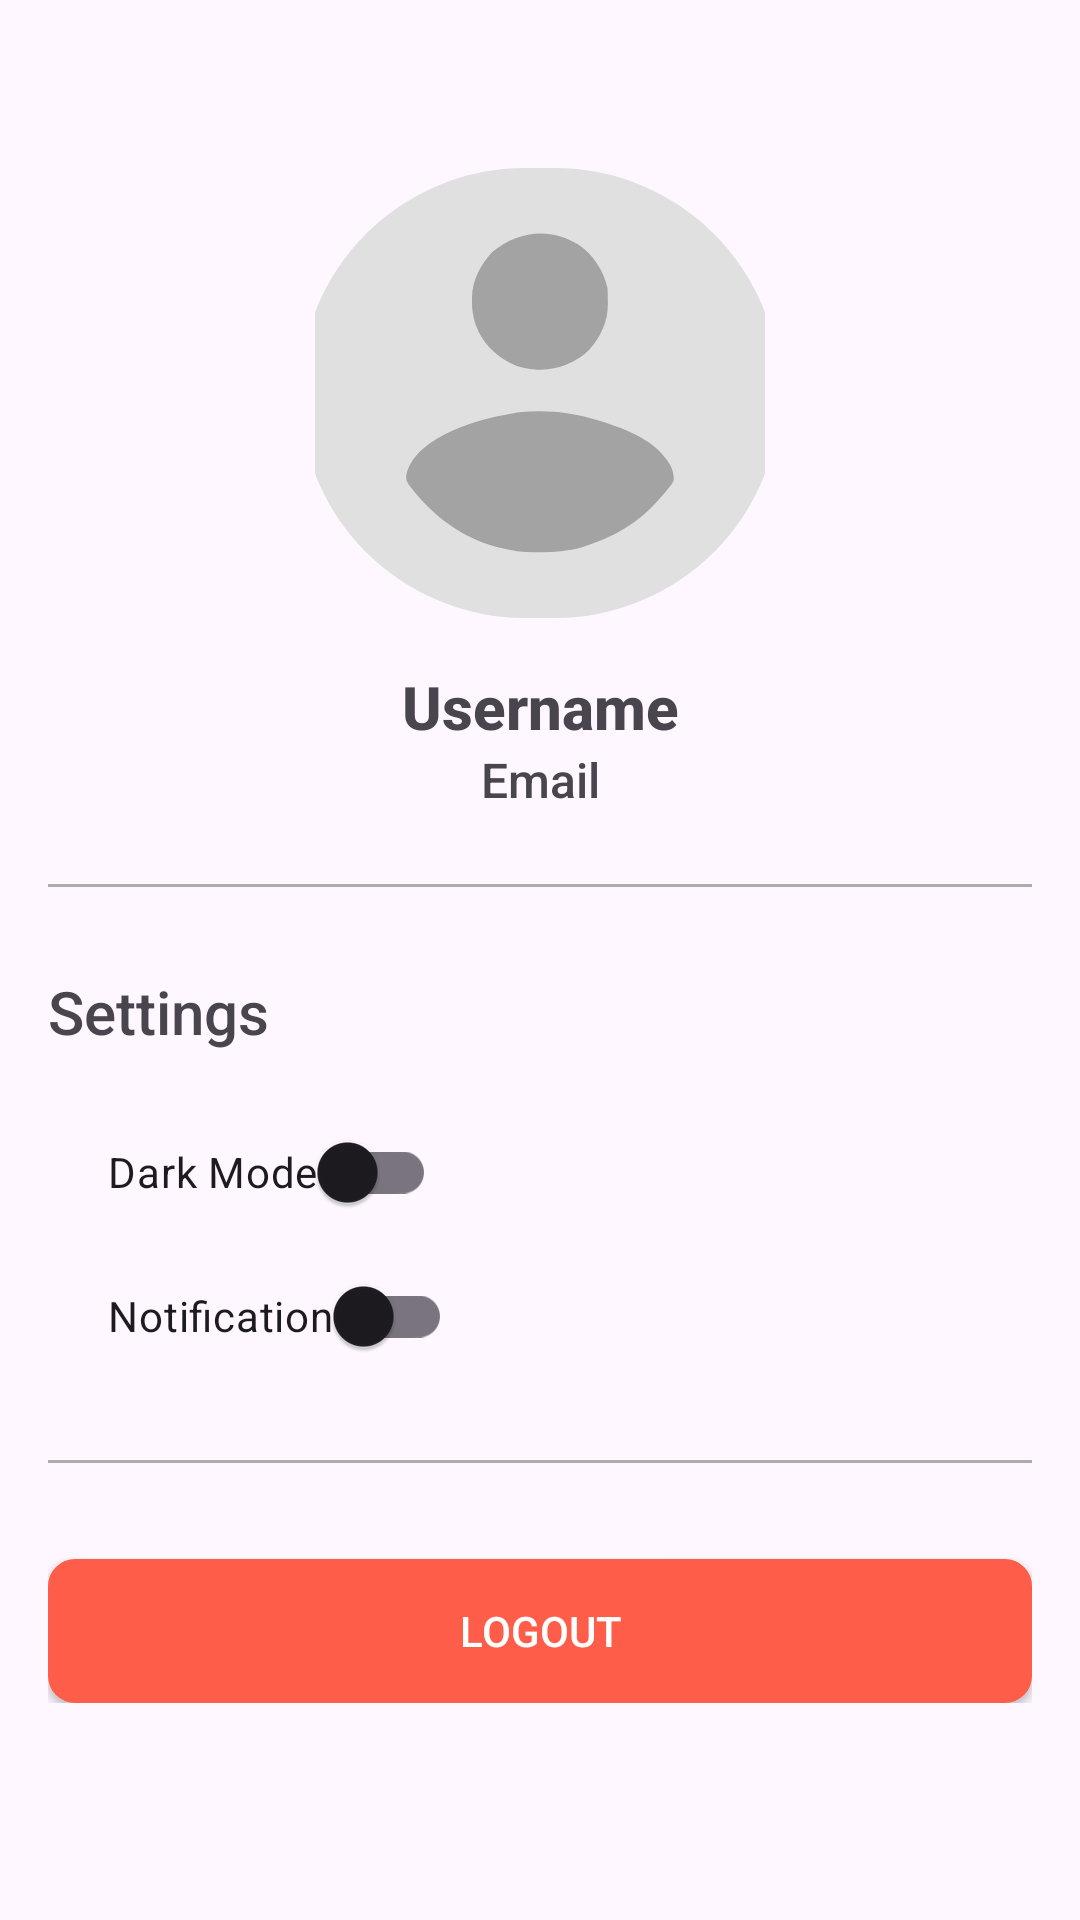

Android layout source for this screen:
<!-- AndroidManifest.xml: application theme Theme.DiaCheck -->
<!-- res/layout/fragment_profile.xml -->
<?xml version="1.0" encoding="utf-8"?>
<ScrollView xmlns:android="http://schemas.android.com/apk/res/android"
    xmlns:app="http://schemas.android.com/apk/res-auto"
    xmlns:tools="http://schemas.android.com/tools"
    android:layout_width="match_parent"
    android:layout_height="match_parent"
    android:padding="16dp">

    <androidx.constraintlayout.widget.ConstraintLayout
        android:layout_width="match_parent"
        android:layout_height="wrap_content">

        <com.google.android.material.imageview.ShapeableImageView
            android:id="@+id/profileUser"
            android:layout_width="160dp"
            android:layout_height="150dp"
            android:layout_marginTop="40dp"
            android:contentDescription="@string/profile_user"
            android:src="@drawable/ic_placeholder_profile"
            app:layout_constraintEnd_toEndOf="parent"
            app:layout_constraintStart_toStartOf="parent"
            app:layout_constraintTop_toTopOf="parent"
            app:shapeAppearanceOverlay="@style/CircleImageViewStyle" />

        <com.google.android.material.floatingactionbutton.FloatingActionButton
            android:id="@+id/edit_photo_button"
            android:layout_width="wrap_content"
            android:layout_height="wrap_content"
            android:contentDescription="@string/edit_photo"
            android:src="@drawable/baseline_edit_24"
            android:visibility="gone"
            app:backgroundTint="@color/orange"
            app:fabCustomSize="35dp"
            app:layout_constraintBottom_toBottomOf="@id/profileUser"
            app:layout_constraintEnd_toEndOf="@id/profileUser"
            app:tint="@color/white" />

        <TextView
            android:id="@+id/name"
            android:layout_width="wrap_content"
            android:layout_height="wrap_content"
            android:layout_marginTop="16dp"
            android:fontFamily="sans-serif-medium"
            android:text="@string/username"
            android:textSize="20sp"
            android:textStyle="bold"
            app:layout_constraintEnd_toEndOf="parent"
            app:layout_constraintStart_toStartOf="parent"
            app:layout_constraintTop_toBottomOf="@id/profileUser" />

        <TextView
            android:id="@+id/email"
            android:layout_width="wrap_content"
            android:layout_height="wrap_content"
            android:fontFamily="sans-serif-medium"
            android:text="@string/email"
            android:textSize="16sp"
            app:layout_constraintEnd_toEndOf="parent"
            app:layout_constraintStart_toStartOf="parent"
            app:layout_constraintTop_toBottomOf="@id/name" />

        <View
            android:id="@+id/line"
            android:layout_width="match_parent"
            android:layout_height="1dp"
            android:layout_marginTop="24dp"
            android:background="@color/gray"
            app:layout_constraintTop_toBottomOf="@id/email" />

        <TextView
            android:id="@+id/settingTextView"
            android:layout_width="wrap_content"
            android:layout_height="wrap_content"
            android:layout_marginTop="28dp"
            android:fontFamily="sans-serif-medium"
            android:text="@string/settings"
            android:textSize="20sp"
            app:layout_constraintTop_toBottomOf="@id/line"
            tools:ignore="MissingConstraints" />

        <com.google.android.material.switchmaterial.SwitchMaterial
            android:id="@+id/switch_theme"
            android:layout_width="wrap_content"
            android:layout_height="wrap_content"
            android:layout_marginHorizontal="20dp"
            android:layout_marginStart="20dp"
            android:layout_marginTop="16dp"
            android:text="@string/theme"
            app:layout_constraintStart_toStartOf="parent"
            app:layout_constraintTop_toBottomOf="@id/settingTextView" />

        <com.google.android.material.switchmaterial.SwitchMaterial
            android:id="@+id/switch_notifications"
            android:layout_width="wrap_content"
            android:layout_height="wrap_content"
            android:layout_marginHorizontal="20dp"
            android:layout_marginStart="20dp"
            android:text="@string/notification"
            app:layout_constraintStart_toStartOf="parent"
            app:layout_constraintTop_toBottomOf="@id/switch_theme" />

        <View
            android:id="@+id/line2"
            android:layout_width="match_parent"
            android:layout_height="1dp"
            android:layout_marginTop="24dp"
            android:background="@color/gray"
            app:layout_constraintTop_toBottomOf="@id/switch_notifications" />

        <Button
            android:id="@+id/logout_button"
            android:layout_width="match_parent"
            android:layout_height="wrap_content"
            android:layout_marginTop="32dp"
            android:background="@drawable/shape"
            android:text="@string/logout"
            android:textColor="@color/white"
            app:layout_constraintTop_toBottomOf="@id/line2" />

        <com.google.android.material.progressindicator.LinearProgressIndicator
            android:id="@+id/linearProgressBar"
            android:layout_width="match_parent"
            android:layout_height="wrap_content"
            android:indeterminate="true"
            android:visibility="gone"
            app:layout_constraintEnd_toEndOf="parent"
            app:layout_constraintStart_toStartOf="parent"
            app:layout_constraintTop_toTopOf="parent" />

    </androidx.constraintlayout.widget.ConstraintLayout>
</ScrollView>
<!-- resources referenced by this layout -->
<resources>
  <color name="gray">#ACACAC</color>
  <color name="orange">#FE5E49</color>
  <color name="white">#FFFFFFFF</color>
  <!-- drawable ic_placeholder_profile (drawable) -->
  <vector xmlns:android="http://schemas.android.com/apk/res/android"
      android:width="360dp"
      android:height="360dp"
      android:viewportWidth="360"
      android:viewportHeight="360">
      <path
          android:pathData="M0,0C118.8,0 237.6,0 360,0C360,118.8 360,237.6 360,360C241.2,360 122.4,360 0,360C0,241.2 0,122.4 0,0Z"
          android:fillColor="#E0E0E0" />
      <path
          android:pathData="M227,202C227.76,202.24 228.53,202.48 229.31,202.73C249.77,209.3 273.42,218.07 284.38,238C286.29,241.73 287.2,245.81 287,250C285.64,252.54 284.54,254.2 282.69,256.31C282,257.14 282,257.14 281.3,257.99C279.89,259.68 278.44,261.34 277,263C276.21,263.96 275.41,264.91 274.6,265.89C259.13,283.89 237.95,295.92 215.44,302.75C214.79,302.95 214.14,303.15 213.48,303.35C201.98,306.66 190.46,307.34 178.56,307.31C177.26,307.33 175.96,307.34 174.62,307.36C165.71,307.37 157.62,306.2 149,304C147.22,303.57 147.22,303.57 145.41,303.12C116.54,295.87 92.08,276.48 74.66,252.83C72.78,249.63 72.69,247.69 73.41,244.06C77.49,229.88 89.66,220.9 102,214C120.25,204.42 139.76,199.31 160,196C161.15,195.81 162.3,195.61 163.48,195.41C184.48,192.96 206.92,195.56 227,202Z"
          android:fillColor="#A3A3A3" />
      <path
          android:pathData="M210.55,61.17C222.55,69.34 230.89,81.76 234,96C234.24,99.37 234.23,102.75 234.25,106.13C234.27,107.02 234.29,107.92 234.31,108.85C234.39,122.86 228.51,135.55 219.06,145.81C208.46,155.83 194.73,161.42 180.19,161.31C179.4,161.31 178.61,161.3 177.8,161.3C162.11,160.97 149.82,154.16 139,143C129.9,132.6 125.4,120.42 125.56,106.63C125.57,105.71 125.58,104.79 125.59,103.84C125.95,89.13 132.29,77.85 142,67C162.04,50.41 188.13,47.03 210.55,61.17Z"
          android:fillColor="#A3A3A3" />
  </vector>
  <!-- drawable shape (drawable) -->
  <selector xmlns:android="http://schemas.android.com/apk/res/android">
      <item>
          <shape android:shape="rectangle">
              
              <solid android:color="@color/orange" />
  
              
              <stroke android:width="2dp" android:color="#FE5E49" />
  
              
              <corners android:radius="8dp" />
          </shape>
      </item>
  </selector>
  <string name="edit_photo">Edit Foto</string>
  <string name="email">Email</string>
  <string name="logout">Logout</string>
  <string name="notification">Notification</string>
  <string name="profile_user">Profile User</string>
  <string name="settings">Settings</string>
  <string name="theme">Dark Mode</string>
  <string name="username">Username</string>
  <style name="CircleImageViewStyle" parent="Widget.MaterialComponents.ShapeableImageView">
          <item name="cornerFamily">rounded</item>
          <item name="cornerSize">50%</item>
      </style>
  <style name="Theme.DiaCheck" parent="Base.Theme.DiaCheck" />
  <style name="Base.Theme.DiaCheck" parent="Theme.Material3.DayNight.NoActionBar">
          
          
          <item name="colorPrimary">@color/orange</item>
          <item name="android:textColorPrimary">@color/black</item>
          <item name="android:textColorSecondary">@color/black</item>
          <item name="actionMenuTextColor">@color/textNight</item>
          <item name="colorControlActivated">@color/orange</item>
          <item name="boxBackgroundColor">@color/gray_1</item>
          <item name="colorPrimaryVariant">@color/orange_1</item>
  
          
          <item name="android:statusBarColor">@color/orange</item>
          <item name="android:navigationBarColor">@color/orange</item>
  
          
          <item name="tabIndicatorColor">@color/dot_selected_color</item>
      </style>
  <color name="black">#FF000000</color>
  <color name="textNight">#E6DFE5</color>
  <color name="gray_1">#F0F0F0</color>
  <color name="orange_1">#EF4138</color>
  <color name="dot_selected_color">#EF4138</color>
</resources>
